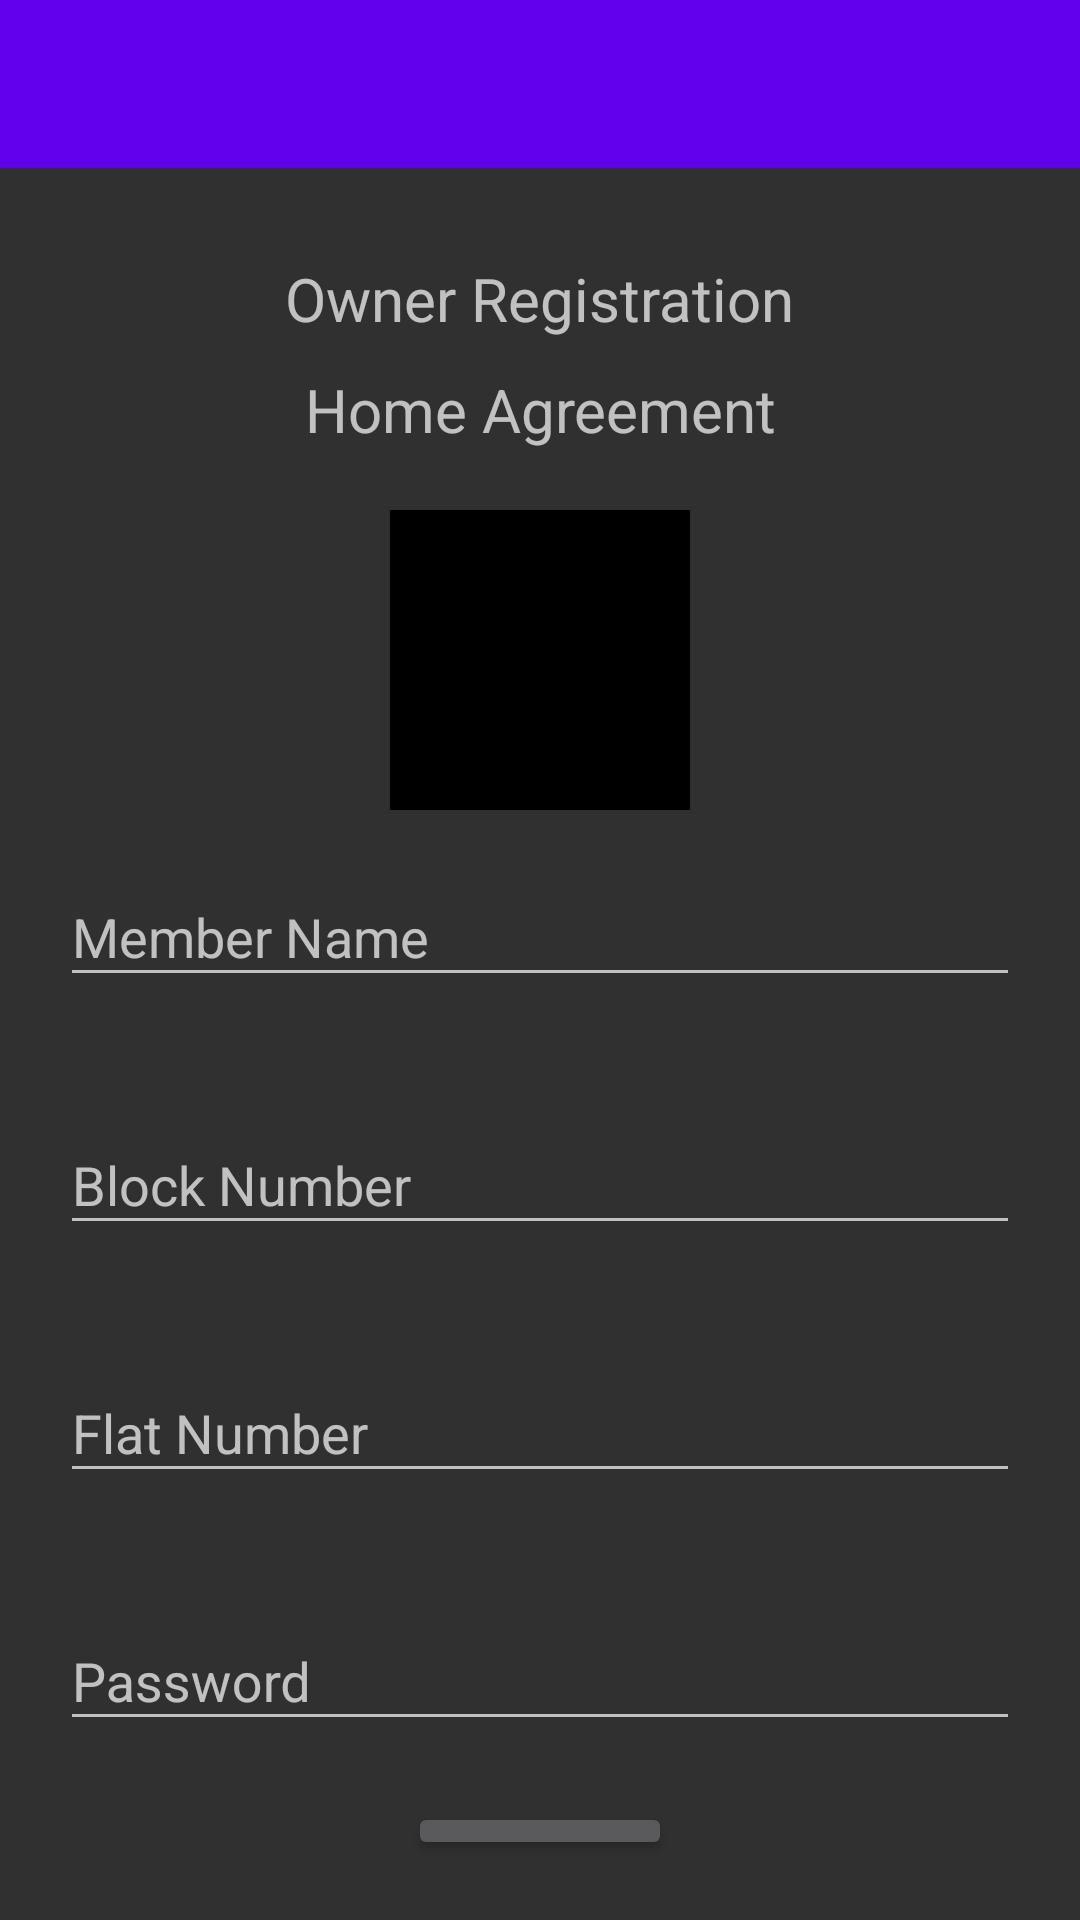

Reconstruct the res/layout file that produces this screen, plus the resources it refers to.
<!-- AndroidManifest.xml: application theme Theme.SmartGateSecuritySystem -->
<!-- res/layout/activity_owner.xml -->
<?xml version="1.0" encoding="utf-8"?>
<LinearLayout xmlns:android="http://schemas.android.com/apk/res/android"
    xmlns:app="http://schemas.android.com/apk/res-auto"
    xmlns:tools="http://schemas.android.com/tools"
    android:layout_width="match_parent"
    android:layout_height="match_parent"
    android:orientation="vertical"
    tools:context=".OwnerActivity">

    <include
        android:id="@+id/ownerToolbar"
        layout="@layout/toolbar" />

    <LinearLayout
        android:padding="20dp"
        android:layout_marginTop="10dp"
        android:gravity="center"
        android:orientation="vertical"
        android:layout_width="match_parent"
        android:layout_height="wrap_content">

        <TextView
            android:layout_width="wrap_content"
            android:layout_height="wrap_content"
            android:text="Owner Registration"
            android:textSize="20dp" />

        <TextView
            android:gravity="center"
            android:layout_width="match_parent"
            android:layout_height="wrap_content"
            android:layout_marginTop="10dp"
            android:text="Home Agreement"
            android:textSize="20dp" />

        <ImageView
            android:layout_width="100dp"
            android:layout_height="100dp"
            android:layout_gravity="center"
            android:layout_marginTop="20dp"
            android:background="@color/black"
            android:id="@+id/ownerImage"/>

        <com.google.android.material.textfield.TextInputLayout
            android:id="@+id/ownerActivityName"
            android:layout_width="match_parent"
            android:layout_height="wrap_content"
            android:layout_marginTop="10dp"
            android:hint="Member Name"
            app:errorEnabled="true">

            <com.google.android.material.textfield.TextInputEditText
                android:layout_width="match_parent"
                android:layout_height="wrap_content"
                android:inputType="textPersonName" />

        </com.google.android.material.textfield.TextInputLayout>

        <com.google.android.material.textfield.TextInputLayout
            android:id="@+id/ownerBlockNumber"
            android:layout_width="match_parent"
            android:layout_height="wrap_content"
            android:layout_marginTop="10dp"
            android:hint="Block Number"
            app:errorEnabled="true">

            <com.google.android.material.textfield.TextInputEditText
                android:layout_width="match_parent"
                android:layout_height="wrap_content"
                android:inputType="textPersonName" />

        </com.google.android.material.textfield.TextInputLayout>

        <com.google.android.material.textfield.TextInputLayout
            android:id="@+id/ownerFlatNumber"
            android:layout_width="match_parent"
            android:layout_height="wrap_content"
            android:layout_marginTop="10dp"
            android:hint="Flat Number"
            app:errorEnabled="true">

            <com.google.android.material.textfield.TextInputEditText
                android:layout_width="match_parent"
                android:layout_height="wrap_content"
                android:inputType="number" />

        </com.google.android.material.textfield.TextInputLayout>

        <com.google.android.material.textfield.TextInputLayout
            android:id="@+id/ownerPassword"
            android:layout_width="match_parent"
            android:layout_height="wrap_content"
            android:layout_marginTop="10dp"
            android:hint="Password"
            app:errorEnabled="true">

            <com.google.android.material.textfield.TextInputEditText
                android:layout_width="match_parent"
                android:layout_height="wrap_content"
                android:inputType="textPersonName" />

        </com.google.android.material.textfield.TextInputLayout>

        <Button
            android:layout_width="wrap_content"
            android:layout_height="wrap_content"
            android:onClick="ownerSubmit"
            android:text="Submit"/>

    </LinearLayout>

</LinearLayout>
<!-- res/layout/toolbar.xml (included above) -->
<?xml version="1.0" encoding="utf-8"?>
<androidx.appcompat.widget.Toolbar xmlns:android="http://schemas.android.com/apk/res/android"
    xmlns:app="http://schemas.android.com/apk/res-auto"
    xmlns:tools="http://schemas.android.com/tools"
    android:layout_width="match_parent"
    android:layout_height="wrap_content"
    android:background="@color/colorPrimary"
    app:titleTextColor="#ffffff"
    tools:context=".MainActivity">


</androidx.appcompat.widget.Toolbar>
<!-- resources referenced by this layout -->
<resources>
  <style name="Theme.SmartGateSecuritySystem" parent="Theme.AppCompat.NoActionBar">
          
          <item name="colorPrimary">@color/purple_500</item>
          <item name="colorPrimaryVariant">@color/purple_700</item>
          <item name="colorOnPrimary">@color/white</item>
          
          <item name="colorSecondary">@color/teal_200</item>
          <item name="colorSecondaryVariant">@color/teal_700</item>
          <item name="colorOnSecondary">@color/black</item>
          
          <item name="android:statusBarColor" tools:targetApi="l">?attr/colorPrimaryVariant</item>
          
      </style>
  <!-- not gathered from this repository: default colours our renderer supplied (Android Studio template values) -->
  <color name="purple_500">#FF6200EE</color>
  <color name="purple_700">#FF3700B3</color>
  <color name="teal_200">#FF03DAC5</color>
  <color name="teal_700">#FF018786</color>
  <color name="black">#FF000000</color>
  <color name="white">#FFFFFFFF</color>
  <color name="colorPrimary">#FF6200EE</color>
</resources>
